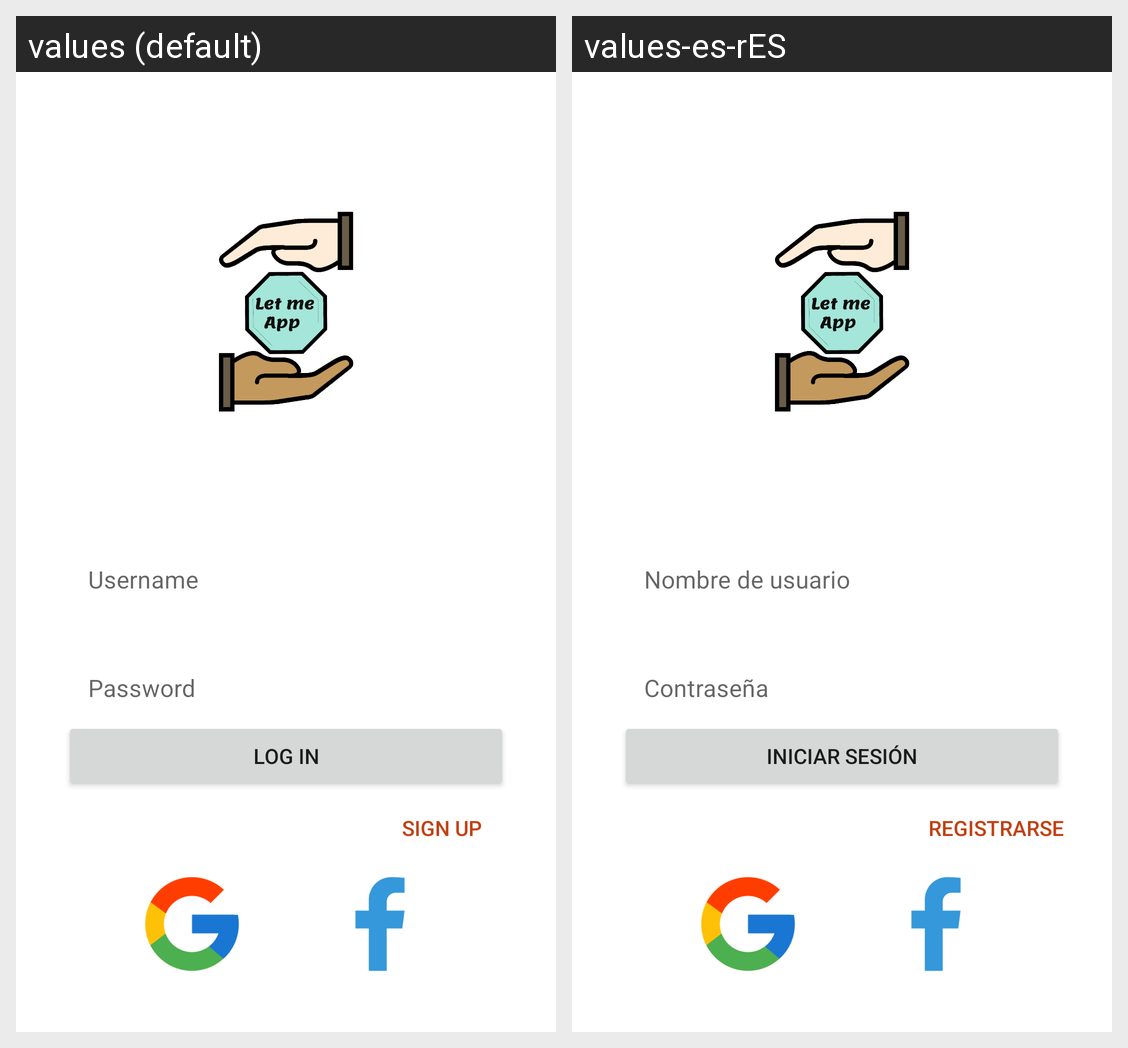

Strings drawn on this Android screen and how each of the app's shown locales translates them:
Android screen res/layout/activity_login.xml rendered under 2 locales, left to right: values (default), values-es-rES. Device: Nexus 5 (rendered at 1080×1920; each locale shown at half size, 540×960, under a caption strip naming it); theme Theme.LetMeApp.NoActionBar.
Strings drawn on this screen, with the default value and each locale's value (text and hints the layout hard-codes, and strings that could not be matched under every locale, appear in the picture but are not listed):

strUsername
  values: Username
  values-es-rES: Nombre de usuario

strPassword
  values: Password
  values-es-rES: Contraseña

strLogin
  values: Log in
  values-es-rES: Iniciar sesión

strSignup
  values: Sign Up
  values-es-rES: Registrarse
